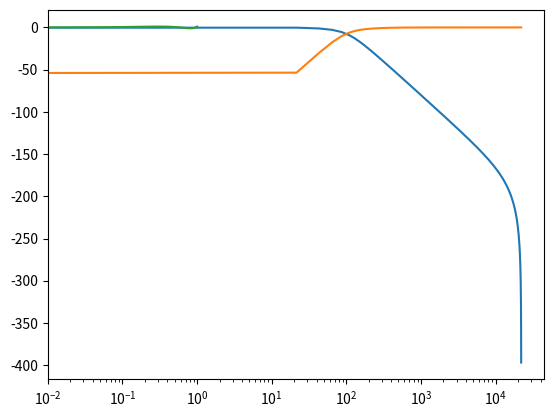

Source code (Python): (Note: this script raises an exception after producing the figure.)
import numpy as np
from matplotlib import pyplot as plt
from scipy.io import wavfile
from scipy.signal import bessel, freqz, lfilter, butter
import pandas as pd

sample_rate = 44100.

# X-over filter design
xover_freq = 100.
filter_order = 4

xover_w = xover_freq/sample_rate*2
b_lo, a_lo = bessel(filter_order, xover_w, btype="low")
b_hi, a_hi = bessel(filter_order, xover_w, btype="high")
w, h_lo = freqz(b_lo, a_lo, worN=1024)
w, h_hi = freqz(b_hi, a_hi, worN=1024)
_ = plt.semilogx(w/np.pi * sample_rate/2, 20.*np.log10(np.abs(h_lo)),
        w/np.pi * sample_rate/2, 20.*np.log10(np.abs(h_hi)))

# Waveshaper design: cheby
x = np.linspace(-1, 1, 101)
cheby5 = lambda x: 16 * x ** 5 - 20 * x ** 3 + 5 * x
y = cheby5(x)
plt.plot(x, y)


# Test on chess_box
fs, chess_box_in = wavfile.read("chess_box.wav")

assert fs == sample_rate

def test(input, fn, test_case_name):
    input_lpf = lfilter(b_lo, a_lo, input)
    out = fn(input_lpf)
    out *=  1. / np.max(out)
    wavfile.write("chess_box_%s.wav" % test_case_name,
            int(sample_rate), out)
    return out

test(chess_box_in, cheby5, "cheby")

# Waveshaper design: remainder from bit-crushing
bits = 12
remainder_gain = 10.

chunk_size = 2. ** (-(bits - 1))

b_smooth, a_smooth = butter(1, 4000./sample_rate*2)

def bitcrush(input):
    global chunk_size
    global remainder_gain
    input_crushed = np.round(input / chunk_size) * chunk_size
    input_remainder = input - input_crushed
    input_grunged = input_crushed + input_remainder * remainder_gain
    return lfilter(b_smooth, a_smooth, input_grunged)

x = np.linspace(-1, 1, 101)
y = bitcrush(x)
plt.plot(x, y)

# Test bitcrushing on chessbox

test(chess_box_in, bitcrush, "bitcrush")

# White noise with envelope

# Design A/R smoothing filter

responsiveness = 0.01

b_envsm, a_envsm = butter(1, responsiveness)

def whitenoiseenv(input):
    noise = np.random.random(input.shape) * 2 - 1
    input_envelope = np.abs(input)
    input_envelope_lpf = lfilter(b_envsm, a_envsm, input_envelope)
    return noise * input_envelope

test(chess_box_in, whitenoiseenv, "whitenoiseenv")

# Filtered white noise with envelope

noise_fcut = 1000.

b_noise, a_noise = butter(1, noise_fcut / sample_rate * 2)

def whitenoiseenvfilt(input):
    noise = np.random.random(input.shape) * 2 - 1
    input_envelope = np.abs(input)
    input_envelope_lpf = lfilter(b_envsm, a_envsm, input_envelope)
    filt_noise = lfilter(b_noise, a_noise, noise)
    return filt_noise * input_envelope

test(chess_box_in, whitenoiseenvfilt, "whitenoiseenvfilt")

# Voss pink noise

def voss(nrows, ncols=16):
    """Generates pink noise using the Voss-McCartney algorithm.
    
    nrows: number of values to generate
    rcols: number of random sources to add
    
    returns: NumPy array
    """
    array = np.empty((nrows, ncols))
    array.fill(np.nan)
    array[0, :] = np.random.random(ncols)
    array[:, 0] = np.random.random(nrows)
    
    # the total number of changes is nrows
    n = nrows
    cols = np.random.geometric(0.5, n)
    cols[cols >= ncols] = 0
    rows = np.random.randint(nrows, size=n)
    array[rows, cols] = np.random.random(n)

    df = pd.DataFrame(array)
    df.fillna(method='ffill', axis=0, inplace=True)
    total = df.sum(axis=1)

    return total.values


def pinknoiseenv(input):
    noise = voss(len(input), ncols=1)
    input_envelope = np.abs(input)
    input_envelope_lpf = lfilter(b_envsm, a_envsm, input_envelope)
    return noise * input_envelope

test(chess_box_in, pinknoiseenv, "pinknoiseenv")

